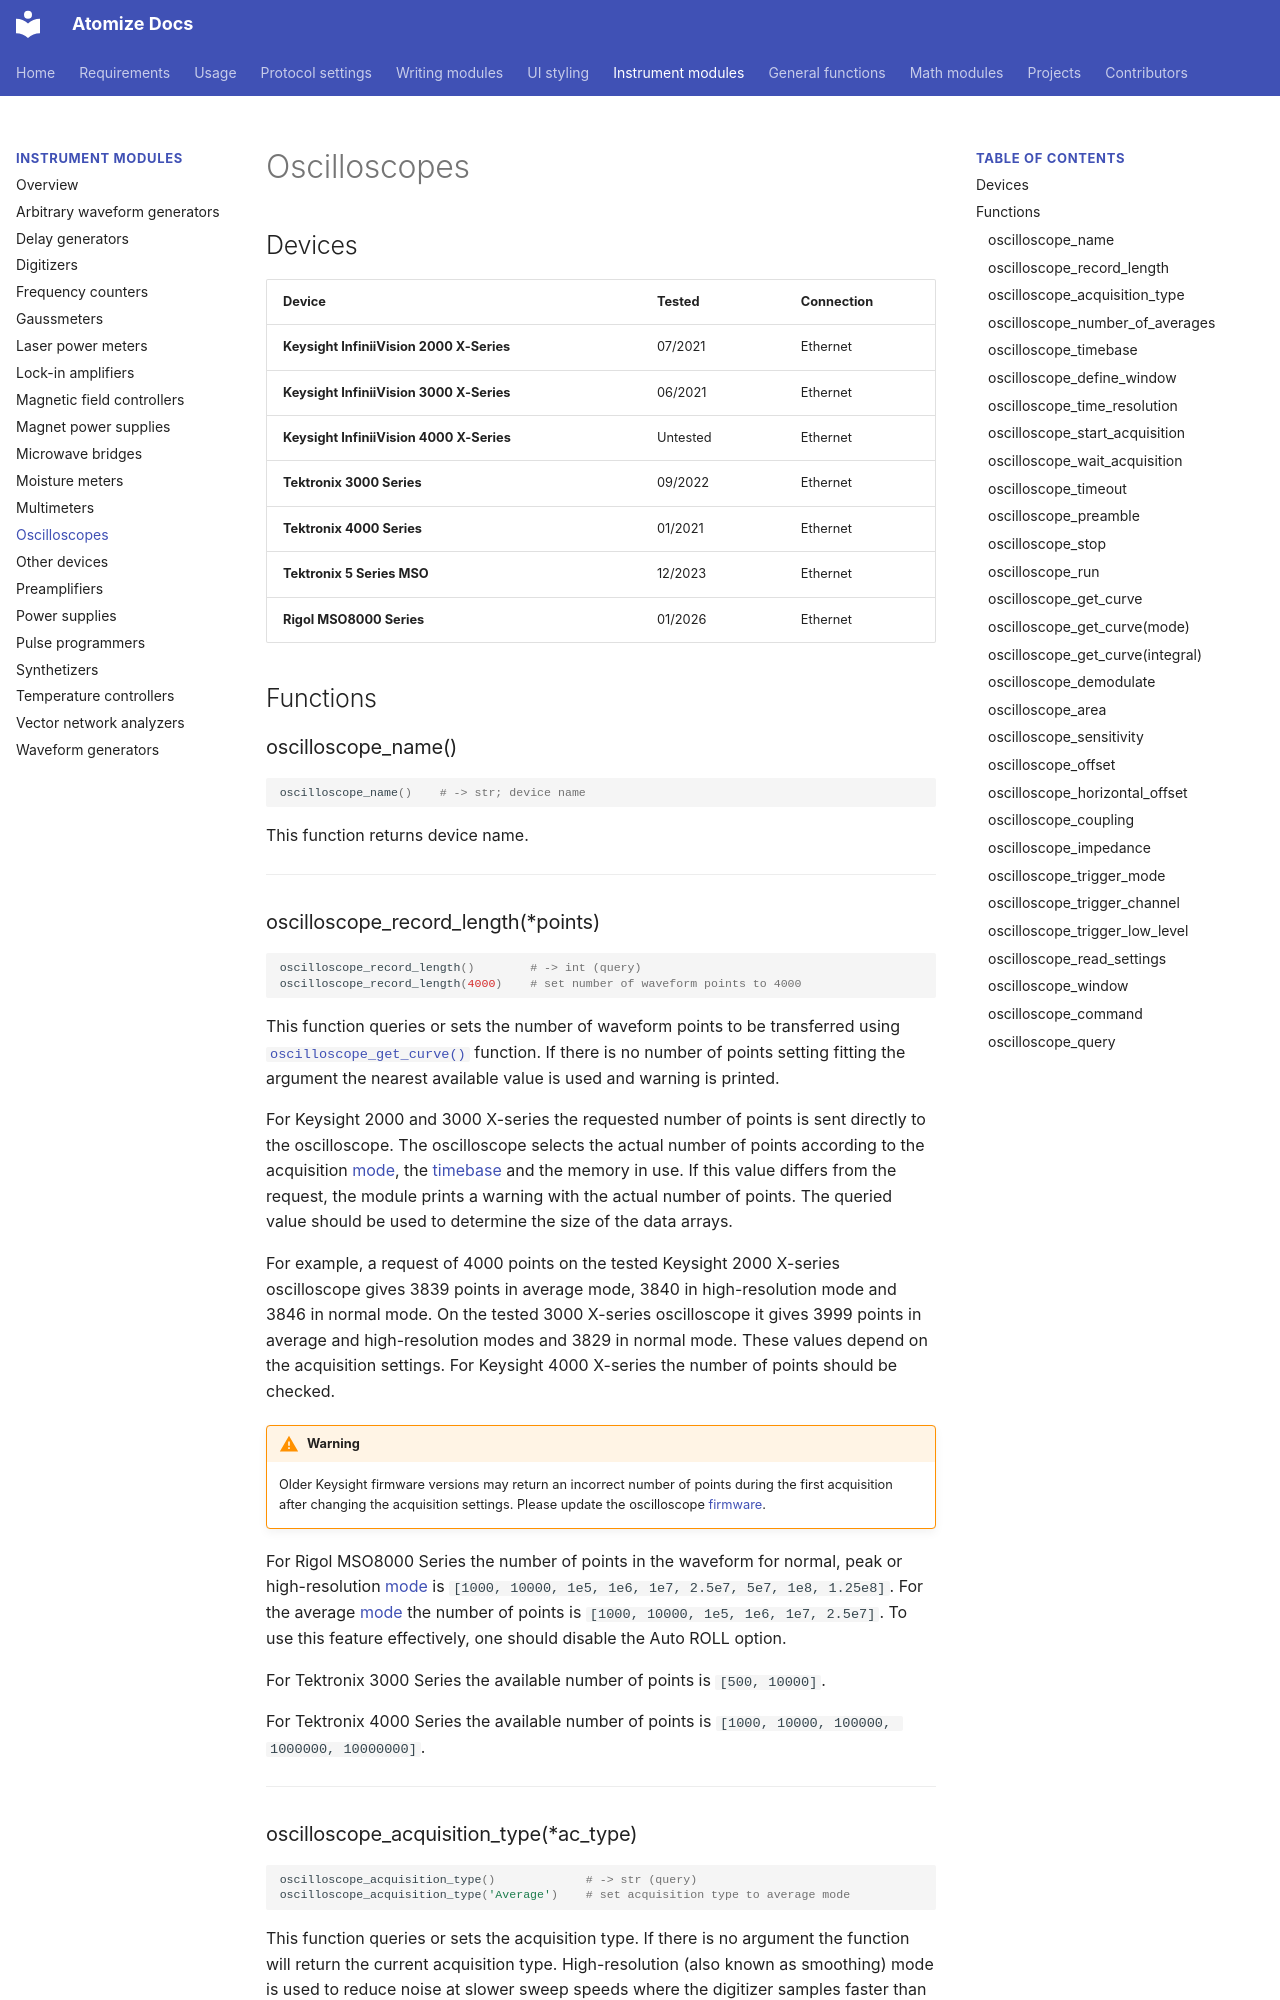

repository: Anatoly1010/atomize_docs · page: functions/oscilloscope/index.html · generator: mkdocs

# Oscilloscopes

## Devices

| Device                                       | Tested  | Connection |
| -------------------------------------------- | ------- | ---------- |
| **Keysight InfiniiVision 2000 X-Series**     | 07/2021 | Ethernet   |
| **Keysight InfiniiVision 3000 X-Series**     | 06/2021 | Ethernet   |
| **Keysight InfiniiVision 4000 X-Series**     | Untested| Ethernet   |
| **Tektronix 3000 Series**                    | 09/2022 | Ethernet   |
| **Tektronix 4000 Series**                    | 01/2021 | Ethernet   |
| **Tektronix 5 Series MSO**                   | 12/2023 | Ethernet   |
| **Rigol MSO8000 Series**                     | 01/2026 | Ethernet   |

## Functions

### oscilloscope_name() { #oscilloscope_name data-toc-label="oscilloscope_name" }

```python
oscilloscope_name()    # -> str; device name
```

This function returns device name.

---

### oscilloscope_record_length(*points) { #oscilloscope_record_length data-toc-label="oscilloscope_record_length" }

```python
oscilloscope_record_length()        # -> int (query)
oscilloscope_record_length(4000)    # set number of waveform points to 4000
```

This function queries or sets the number of waveform points to be transferred using [`oscilloscope_get_curve()`](#oscilloscope_get_curve) function. If there is no number of points setting fitting the argument the nearest available value is used and warning is printed.

For Keysight 2000 and 3000 X-series the requested number of points is sent directly to the oscilloscope. The oscilloscope selects the actual number of points according to the acquisition [mode](#oscilloscope_acquisition_type), the [timebase](#oscilloscope_timebase) and the memory in use. If this value differs from the request, the module prints a warning with the actual number of points. The queried value should be used to determine the size of the data arrays.

For example, a request of 4000 points on the tested Keysight 2000 X-series oscilloscope gives 3839 points in average mode, 3840 in high-resolution mode and 3846 in normal mode. On the tested 3000 X-series oscilloscope it gives 3999 points in average and high-resolution modes and 3829 in normal mode. These values depend on the acquisition settings. For Keysight 4000 X-series the number of points should be checked.

!!! warning
    Older Keysight firmware versions may return an incorrect number of points during the first acquisition after changing the acquisition settings. Please update the oscilloscope [firmware](https://www.keysight.com/us/en/assets/9922-03906/release-notes/Keysight-3000T-X-Series-Oscilloscope-Release-Notes-07-56.pdf).

For Rigol MSO8000 Series the number of points in the waveform for normal, peak or high-resolution [mode](#oscilloscope_acquisition_type) is `[1000, 10000, 1e5, 1e6, 1e7, 2.5e7, 5e7, 1e8, 1.25e8]`. For the average [mode](#oscilloscope_acquisition_type) the number of points is `[1000, 10000, 1e5, 1e6, 1e7, 2.5e7]`. To use this feature effectively, one should disable the Auto ROLL option.

For Tektronix 3000 Series the available number of points is `[500, 10000]`.

For Tektronix 4000 Series the available number of points is `[1000, 10000, 100000, 1000000, 10000000]`.

---

### oscilloscope_acquisition_type(*ac_type) { #oscilloscope_acquisition_type data-toc-label="oscilloscope_acquisition_type" }

```python
oscilloscope_acquisition_type()             # -> str (query)
oscilloscope_acquisition_type('Average')    # set acquisition type to average mode
```

This function queries or sets the acquisition type. If there is no argument the function will return the current acquisition type. High-resolution (also known as smoothing) mode is used to reduce noise at slower sweep speeds where the digitizer samples faster than needed to fill memory for the displayed time range.

!!! note
    For Tektronix 3000 Series `'Hres'` option is not available.

**Allowed:** `'Normal'`, `'Average'`, `'Hres'`, `'Peak'`

---
